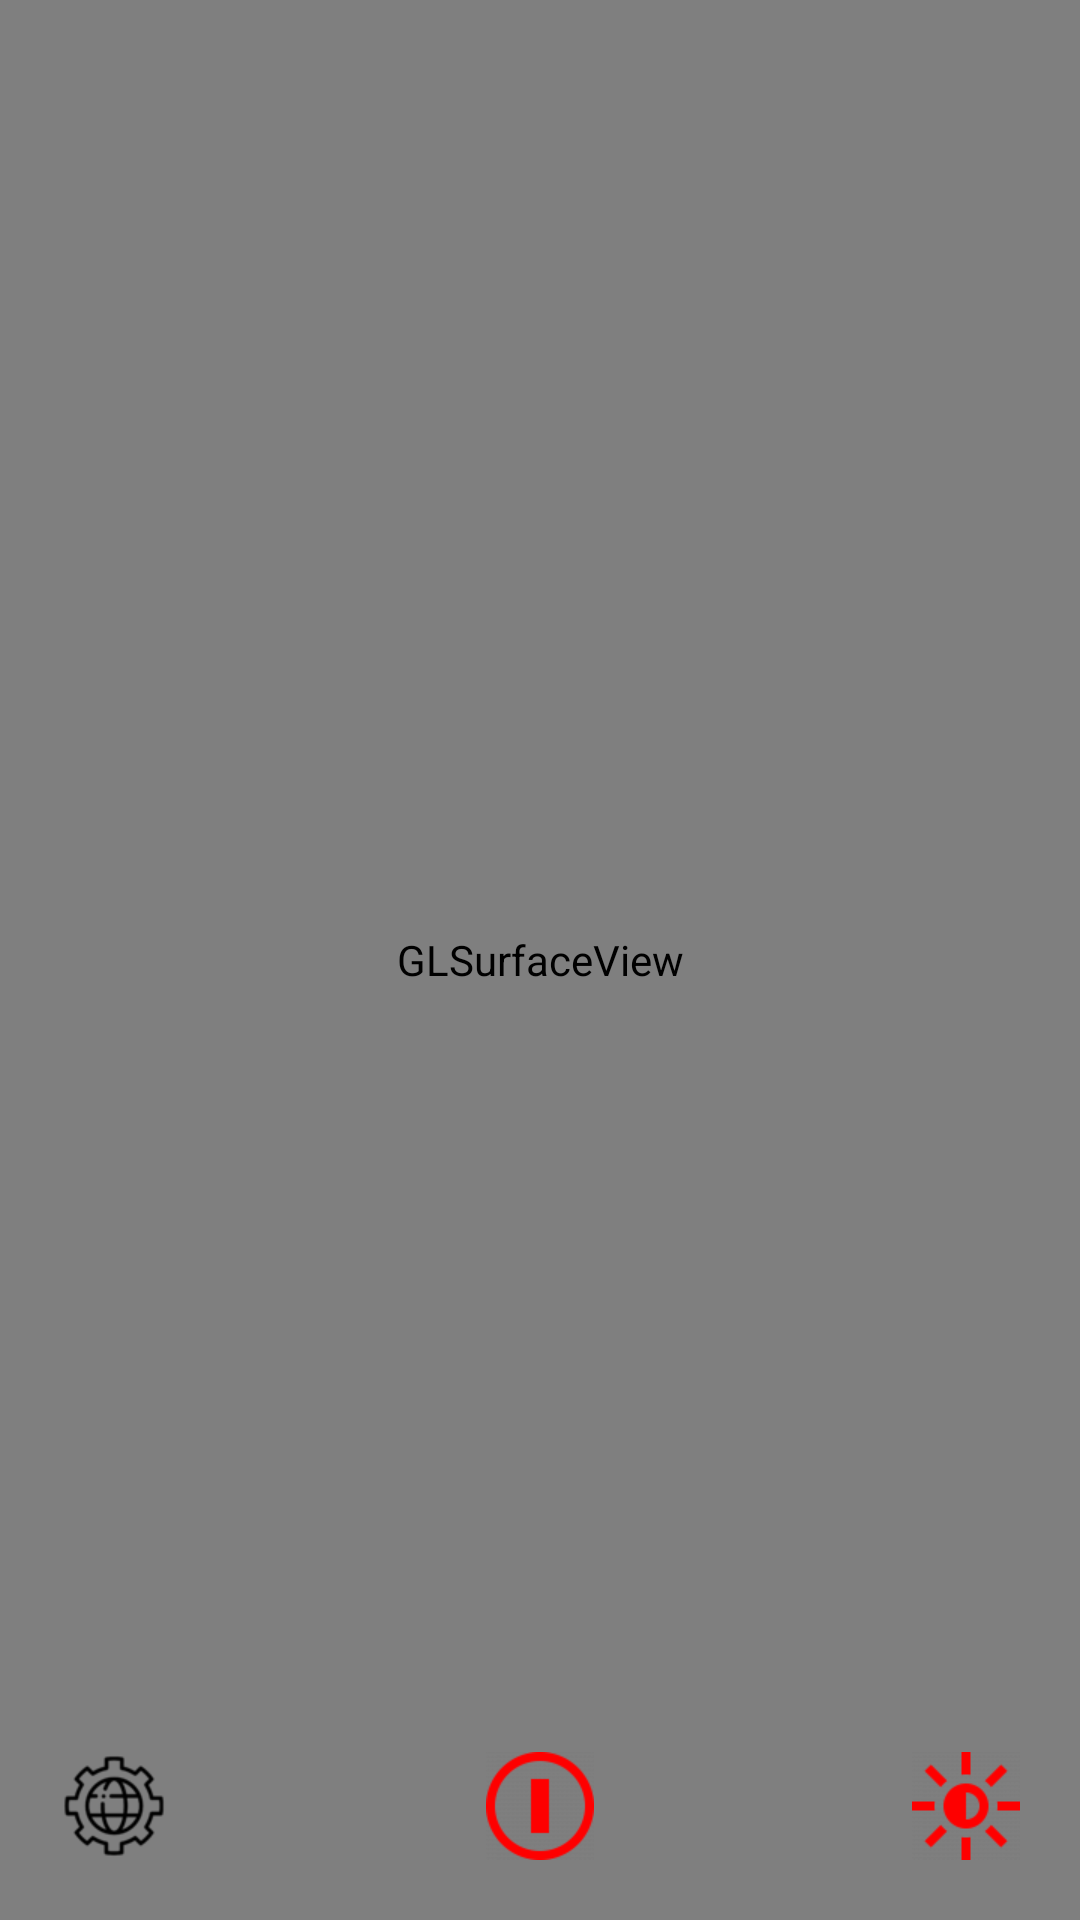

Produce the Android XML layout that renders to this screen, including the resource entries it uses.
<!-- AndroidManifest.xml: application theme myTheme -->
<!-- res/layout/activity_main.xml -->
<?xml version="1.0" encoding="utf-8"?>
<android.support.constraint.ConstraintLayout xmlns:android="http://schemas.android.com/apk/res/android"
    xmlns:app="http://schemas.android.com/apk/res-auto"
    xmlns:tools="http://schemas.android.com/tools"
    android:layout_width="match_parent"
    android:layout_height="match_parent"
    tools:context=".Activity.MainActivity">

    <android.opengl.GLSurfaceView
        android:layout_width="match_parent"
        android:layout_height="match_parent"
        android:id="@+id/glsv_content"/>

    <ImageButton
        android:id="@+id/btnSetting"
        android:layout_width="60dp"
        android:layout_height="60dp"
        android:layout_marginStart="8dp"
        android:layout_marginBottom="8dp"
        android:background="@android:color/transparent"
        android:contentDescription="@string/setting"
        app:layout_constraintBottom_toBottomOf="parent"
        app:layout_constraintStart_toStartOf="parent"
        app:srcCompat="@drawable/settings" />

    
        
        
        
        
        
        
        
        
        
        
        
        

    <Spinner
        android:id="@+id/spTitle"
        android:layout_width="wrap_content"
        android:layout_height="wrap_content"
        android:layout_marginStart="8dp"
        android:layout_marginTop="50dp"
        android:layout_marginEnd="8dp"
        app:layout_constraintEnd_toEndOf="parent"
        app:layout_constraintStart_toStartOf="parent"
        app:layout_constraintTop_toTopOf="parent" />
        
        
        


    <ImageButton
        android:id="@+id/btnDayAndNight"
        android:layout_width="60dp"
        android:layout_height="60dp"
        android:layout_marginEnd="8dp"
        android:layout_marginBottom="8dp"
        android:background="@android:color/transparent"
        app:layout_constraintBottom_toBottomOf="parent"
        app:layout_constraintEnd_toEndOf="parent"
        android:contentDescription="@string/dayAndNight"
        app:srcCompat="@drawable/dayopen" />

    <ImageButton
        android:id="@+id/btnRotate"
        android:layout_width="60dp"
        android:layout_height="60dp"
        android:layout_marginStart="8dp"
        android:layout_marginEnd="8dp"
        android:layout_marginBottom="8dp"
        android:background="@android:color/transparent"
        app:layout_constraintBottom_toBottomOf="@+id/glsv_content"
        app:layout_constraintEnd_toStartOf="@+id/btnDayAndNight"
        app:layout_constraintStart_toEndOf="@+id/btnSetting"
        android:contentDescription="@string/Rotate"
        app:srcCompat="@drawable/stop" />

</android.support.constraint.ConstraintLayout>
<!-- resources referenced by this layout -->
<resources>
  <string-array name="globeMode">
          <item>Geographic Globe</item>
          <item>Continent Globe</item>
          <item>National Globe</item>
          <item>Time Zone Globe</item>
      </string-array>
  <color name="colorPrimary">#008577</color>
  <!-- drawable dayopen: png bitmap (drawable-xhdpi, 1693 bytes) -->
  <!-- drawable settings: png bitmap (drawable-xhdpi, 3290 bytes) -->
  <!-- drawable stop: png bitmap (drawable-xhdpi, 2329 bytes) -->
  <string name="Rotate">The Switch Of Auto Switch</string>
  <string name="dayAndNight">The Switch Of Day And Night</string>
  <string name="geoGlobe">Physical Globe</string>
  <string name="setting">Setting</string>
  <style name="myTheme" parent="Theme.AppCompat.NoActionBar">
          
          <item name="android:windowNoTitle">true</item>
          
          <item name="android:windowFullscreen">true</item>
          <item name="android:windowIsTranslucent">true</item>
          <item name="android:windowBackground">@color/white</item>
  
      </style>
  <color name="white">#FFFFFF</color>
</resources>
